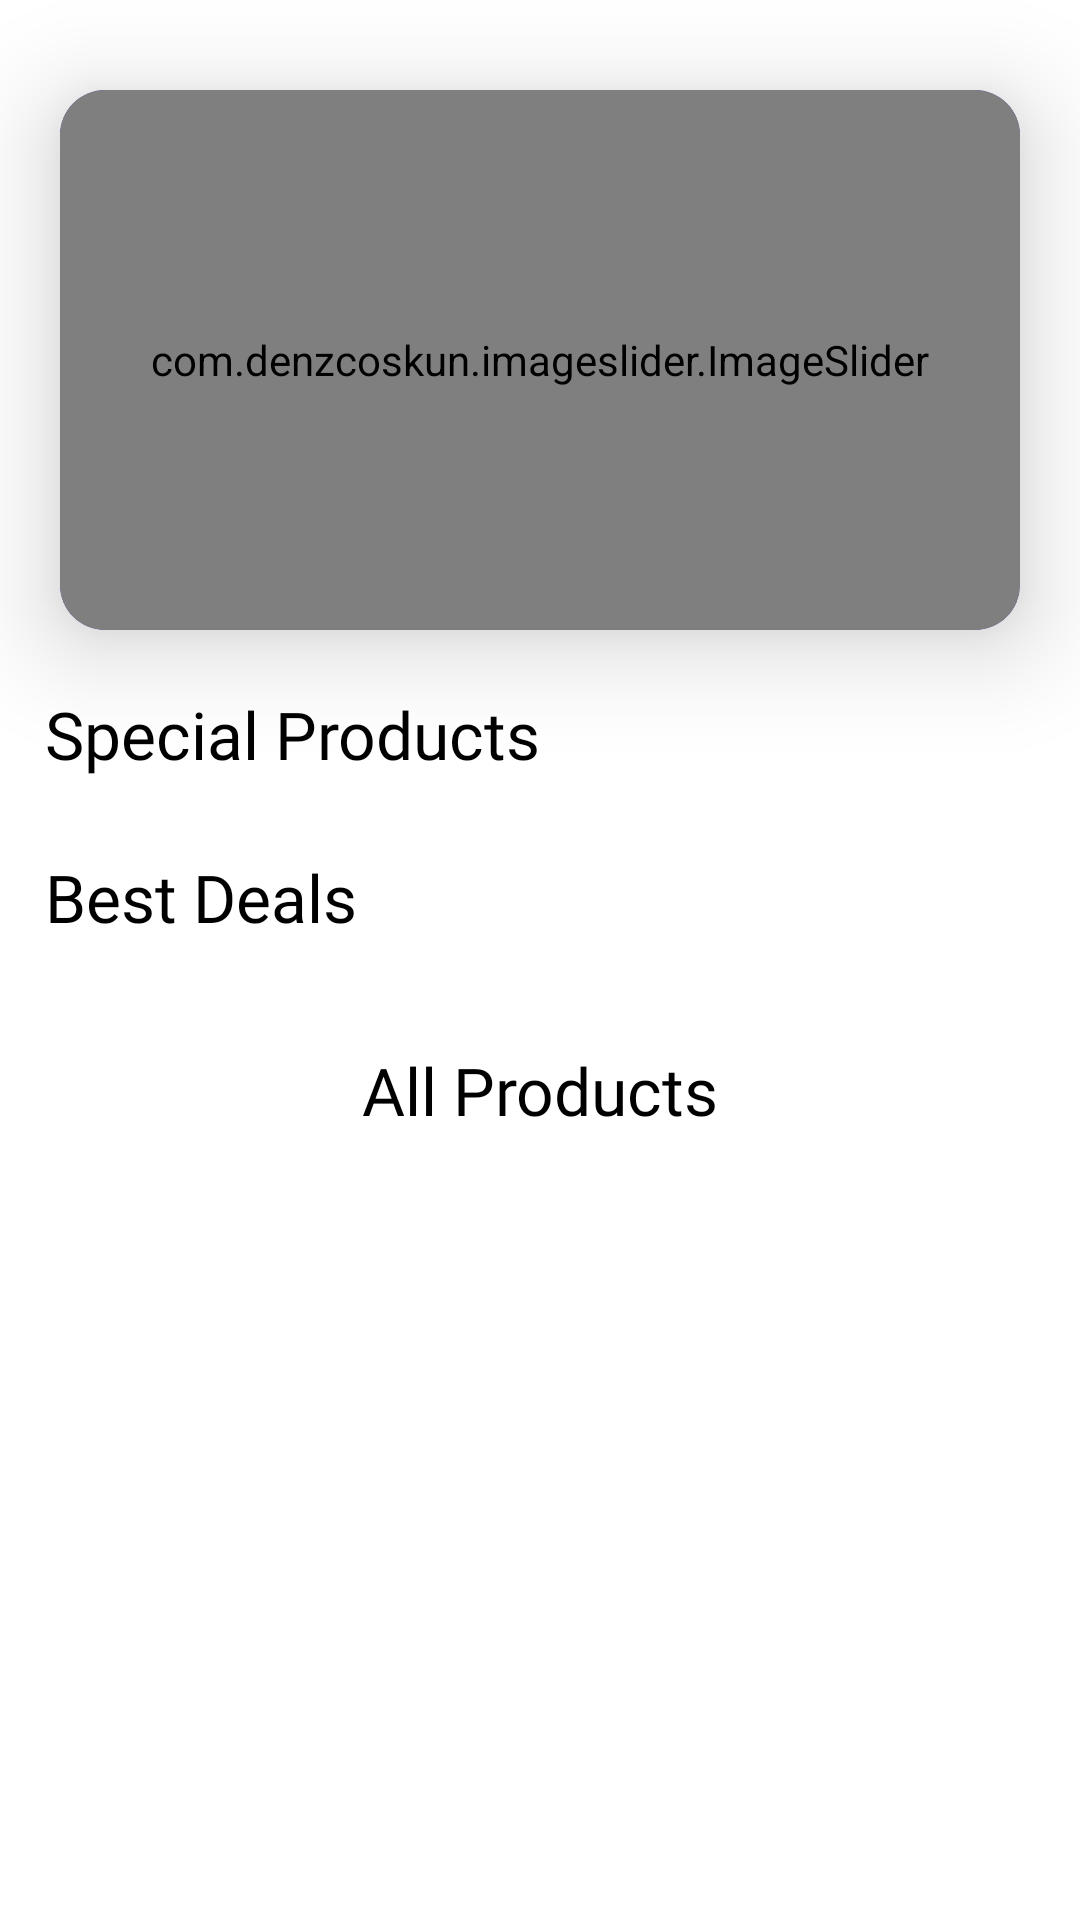

Here is an Android app screen rendered from its layout file. Give the layout XML and the strings, colors and styles it references.
<!-- AndroidManifest.xml: application theme Theme.Ecommerce_application -->
<!-- res/layout/fragment_main_category.xml -->
<?xml version="1.0" encoding="utf-8"?>
<androidx.constraintlayout.widget.ConstraintLayout xmlns:android="http://schemas.android.com/apk/res/android"
    xmlns:app="http://schemas.android.com/apk/res-auto"
    xmlns:tools="http://schemas.android.com/tools"
    android:layout_width="match_parent"
    android:layout_height="match_parent">

    <androidx.core.widget.NestedScrollView
        android:id="@+id/nestedScrolledMainCategory"
        android:layout_width="match_parent"
        android:layout_height="0dp"
        android:fillViewport="true"
        app:layout_constraintBottom_toBottomOf="parent"
        app:layout_constraintEnd_toEndOf="parent"
        app:layout_constraintStart_toStartOf="parent"
        app:layout_constraintTop_toTopOf="parent">

        <androidx.constraintlayout.widget.ConstraintLayout
            android:layout_width="match_parent"
            android:layout_height="wrap_content">


            <androidx.cardview.widget.CardView
                android:id="@+id/cardView"
                android:layout_width="0dp"
                android:layout_height="180dp"
                android:layout_marginStart="20dp"
                android:layout_marginTop="30dp"
                android:layout_marginEnd="20dp"
                app:cardBackgroundColor="@color/purple_500"
                app:cardCornerRadius="15dp"
                app:cardElevation="20dp"
                app:layout_constraintEnd_toEndOf="parent"
                app:layout_constraintStart_toStartOf="parent"
                app:layout_constraintTop_toTopOf="parent">

                <com.denzcoskun.imageslider.ImageSlider
                    android:id="@+id/imageSlider"
                    android:layout_width="match_parent"
                    android:layout_height="match_parent"
                    app:iss_auto_cycle="true"
                    app:iss_corner_radius="15"
                    app:iss_delay="2000"
                    app:iss_period="2000"
                    app:iss_title_background="@color/white" />

            </androidx.cardview.widget.CardView>

            <ProgressBar
                android:id="@+id/MainCategoryProgressbar"
                android:layout_width="wrap_content"
                android:layout_height="wrap_content"
                android:indeterminateTint="@color/g_gray700"
                android:visibility="gone"
                app:layout_constraintBottom_toBottomOf="parent"
                app:layout_constraintEnd_toEndOf="parent"
                app:layout_constraintStart_toStartOf="parent"
                app:layout_constraintTop_toTopOf="parent" />

            <TextView
                android:id="@+id/tvSpecialProducts"
                android:layout_width="wrap_content"
                android:layout_height="wrap_content"
                android:layout_marginStart="15dp"
                android:layout_marginTop="20dp"
                android:fontFamily="@font/poppins_thin"
                android:text="Special Products"
                android:textColor="@color/black"
                android:textSize="22sp"
                app:layout_constraintStart_toStartOf="parent"
                app:layout_constraintTop_toBottomOf="@id/cardView" />

            <androidx.recyclerview.widget.RecyclerView
                android:id="@+id/rvSpecialProducts"
                android:layout_width="0dp"
                android:layout_height="wrap_content"
                android:layout_marginTop="5dp"
                app:layout_constraintEnd_toEndOf="parent"
                app:layout_constraintStart_toStartOf="parent"
                app:layout_constraintTop_toBottomOf="@id/tvSpecialProducts" />

            <TextView
                android:id="@+id/tvBestDeals"
                android:layout_width="wrap_content"
                android:layout_height="wrap_content"
                android:layout_marginStart="15dp"
                android:layout_marginTop="20dp"

                android:fontFamily="@font/poppins_thin"
                android:text="Best Deals"
                android:textColor="@color/black"
                android:textSize="22sp"
                app:layout_constraintStart_toStartOf="parent"
                app:layout_constraintTop_toBottomOf="@id/rvSpecialProducts" />

            <androidx.recyclerview.widget.RecyclerView
                android:id="@+id/rvBestDealsProducts"
                android:layout_width="0dp"
                android:layout_height="wrap_content"
                android:layout_marginTop="5dp"
                app:layout_constraintEnd_toEndOf="parent"
                app:layout_constraintStart_toStartOf="parent"
                app:layout_constraintTop_toBottomOf="@id/tvBestDeals" />

            <TextView
                android:id="@+id/tvBestProducts"
                android:layout_width="wrap_content"
                android:layout_height="wrap_content"
                android:layout_marginTop="30dp"
                android:fontFamily="@font/poppins_thin"
                android:text="All Products"
                android:textColor="@color/black"
                android:textSize="22sp"
                app:layout_constraintEnd_toEndOf="parent"
                app:layout_constraintStart_toStartOf="parent"
                app:layout_constraintTop_toBottomOf="@id/rvBestDealsProducts" />

            <androidx.recyclerview.widget.RecyclerView
                android:id="@+id/rvBestProducts"
                android:layout_width="0dp"
                android:layout_height="wrap_content"
                android:layout_marginStart="15dp"
                android:layout_marginEnd="15dp"
                android:overScrollMode="never"
                app:layout_constraintEnd_toEndOf="parent"
                app:layout_constraintStart_toStartOf="parent"
                app:layout_constraintTop_toBottomOf="@id/tvBestProducts" />

            <ProgressBar
                android:id="@+id/BestProductsProgressbar"
                android:layout_width="wrap_content"
                android:layout_height="wrap_content"
                android:layout_marginBottom="5dp"
                android:indeterminateTint="@color/g_gray700"
                android:visibility="gone"
                app:layout_constraintBottom_toBottomOf="parent"
                app:layout_constraintEnd_toEndOf="parent"
                app:layout_constraintStart_toStartOf="parent" />

        </androidx.constraintlayout.widget.ConstraintLayout>

    </androidx.core.widget.NestedScrollView>

</androidx.constraintlayout.widget.ConstraintLayout>
<!-- resources referenced by this layout -->
<resources>
  <color name="black">#FF000000</color>
  <color name="g_gray700">#666666</color>
  <color name="purple_500">#FF6200EE</color>
  <color name="white">#FFFFFFFF</color>
  <style name="Theme.Ecommerce_application" parent="Theme.MaterialComponents.DayNight.NoActionBar">
          
          <item name="colorPrimary">@color/purple_500</item>
          <item name="colorPrimaryVariant">@color/purple_700</item>
          <item name="colorOnPrimary">@color/white</item>
          
          <item name="colorSecondary">@color/teal_200</item>
          <item name="colorSecondaryVariant">@color/teal_700</item>
          <item name="colorOnSecondary">@color/black</item>
          
          <item name="android:statusBarColor">?attr/colorPrimaryVariant</item>
          
  
      </style>
  <color name="purple_700">#FF3700B3</color>
  <color name="teal_200">#FF03DAC5</color>
  <color name="teal_700">#FF018786</color>
</resources>
